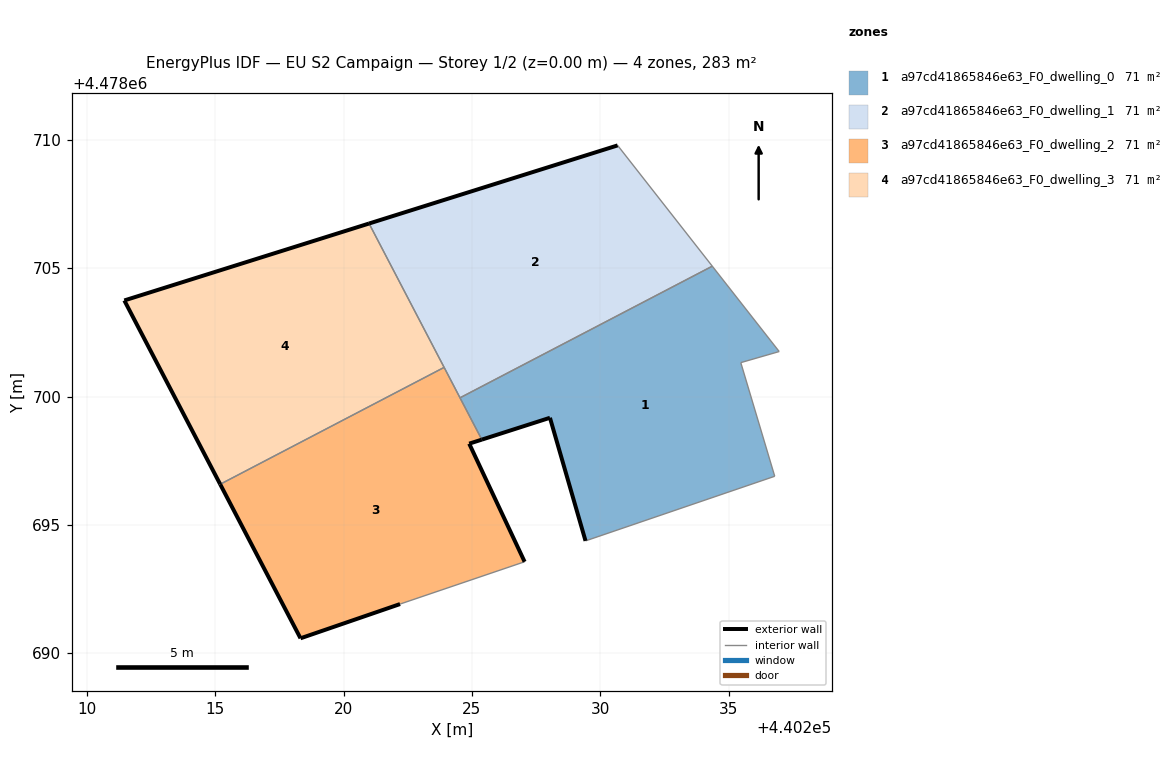
=== STOREY PLAN SPEC (per zone: floor XY polygon, exterior-wall plan segments, windows/doors) ===
zone 1: a97cd41865846e63_F0_dwelling_0  (70.9 m²)
  floor: (440236.80, 4478696.89) (440235.47, 4478701.32) (440236.97, 4478701.75) (440234.36, 4478705.08) (440224.53, 4478699.95) (440225.38, 4478698.32) (440228.04, 4478699.17) (440229.42, 4478694.38)
  exterior wall: (440229.42, 4478694.38) – (440228.04, 4478699.17)  [5.0 m]
  exterior wall: (440228.04, 4478699.17) – (440225.38, 4478698.32)  [2.8 m]
  interior walls: 6
zone 2: a97cd41865846e63_F0_dwelling_1  (70.9 m²)
  floor: (440234.36, 4478705.08) (440230.68, 4478709.78) (440220.99, 4478706.74) (440224.53, 4478699.95)
  exterior wall: (440220.99, 4478706.74) – (440230.68, 4478709.78)  [10.2 m]
  interior walls: 4
zone 3: a97cd41865846e63_F0_dwelling_2  (70.9 m²)
  floor: (440227.05, 4478693.56) (440224.89, 4478698.16) (440225.38, 4478698.32) (440223.92, 4478701.13) (440215.19, 4478696.58) (440218.32, 4478690.58) (440222.20, 4478691.91)
  exterior wall: (440224.89, 4478698.16) – (440227.05, 4478693.56)  [5.1 m]
  exterior wall: (440222.20, 4478691.91) – (440218.32, 4478690.58)  [4.1 m]
  exterior wall: (440218.32, 4478690.58) – (440215.19, 4478696.58)  [6.8 m]
  exterior wall: (440225.38, 4478698.32) – (440224.89, 4478698.16)  [0.5 m]
  interior walls: 4
zone 4: a97cd41865846e63_F0_dwelling_3  (70.9 m²)
  floor: (440223.92, 4478701.13) (440220.99, 4478706.74) (440211.46, 4478703.74) (440215.19, 4478696.58)
  exterior wall: (440215.19, 4478696.58) – (440211.46, 4478703.74)  [8.1 m]
  exterior wall: (440211.46, 4478703.74) – (440220.99, 4478706.74)  [10.0 m]
  interior walls: 2

=== DERIVED (storey summary) ===
Building: EU S2 Campaign
Storey: 1 of 2  (floor level z = 0.00 m)
Storey gross floor area: 283.4 m²
Zones on this storey: 4
  - a97cd41865846e63_F0_dwelling_0: floor 70.9 m²; exterior wall 7.8 m (23.3 m²); WWR 0.0%
  - a97cd41865846e63_F0_dwelling_1: floor 70.9 m²; exterior wall 10.2 m (30.5 m²); WWR 0.0%
  - a97cd41865846e63_F0_dwelling_2: floor 70.9 m²; exterior wall 16.5 m (49.4 m²); WWR 0.0%
  - a97cd41865846e63_F0_dwelling_3: floor 70.9 m²; exterior wall 18.1 m (54.2 m²); WWR 0.0%
Zone adjacency (shared interzone walls):
  - a97cd41865846e63_F0_dwelling_0 ↔ a97cd41865846e63_F0_dwelling_1
  - a97cd41865846e63_F0_dwelling_0 ↔ a97cd41865846e63_F0_dwelling_2
  - a97cd41865846e63_F0_dwelling_1 ↔ a97cd41865846e63_F0_dwelling_2
  - a97cd41865846e63_F0_dwelling_1 ↔ a97cd41865846e63_F0_dwelling_3
  - a97cd41865846e63_F0_dwelling_2 ↔ a97cd41865846e63_F0_dwelling_3